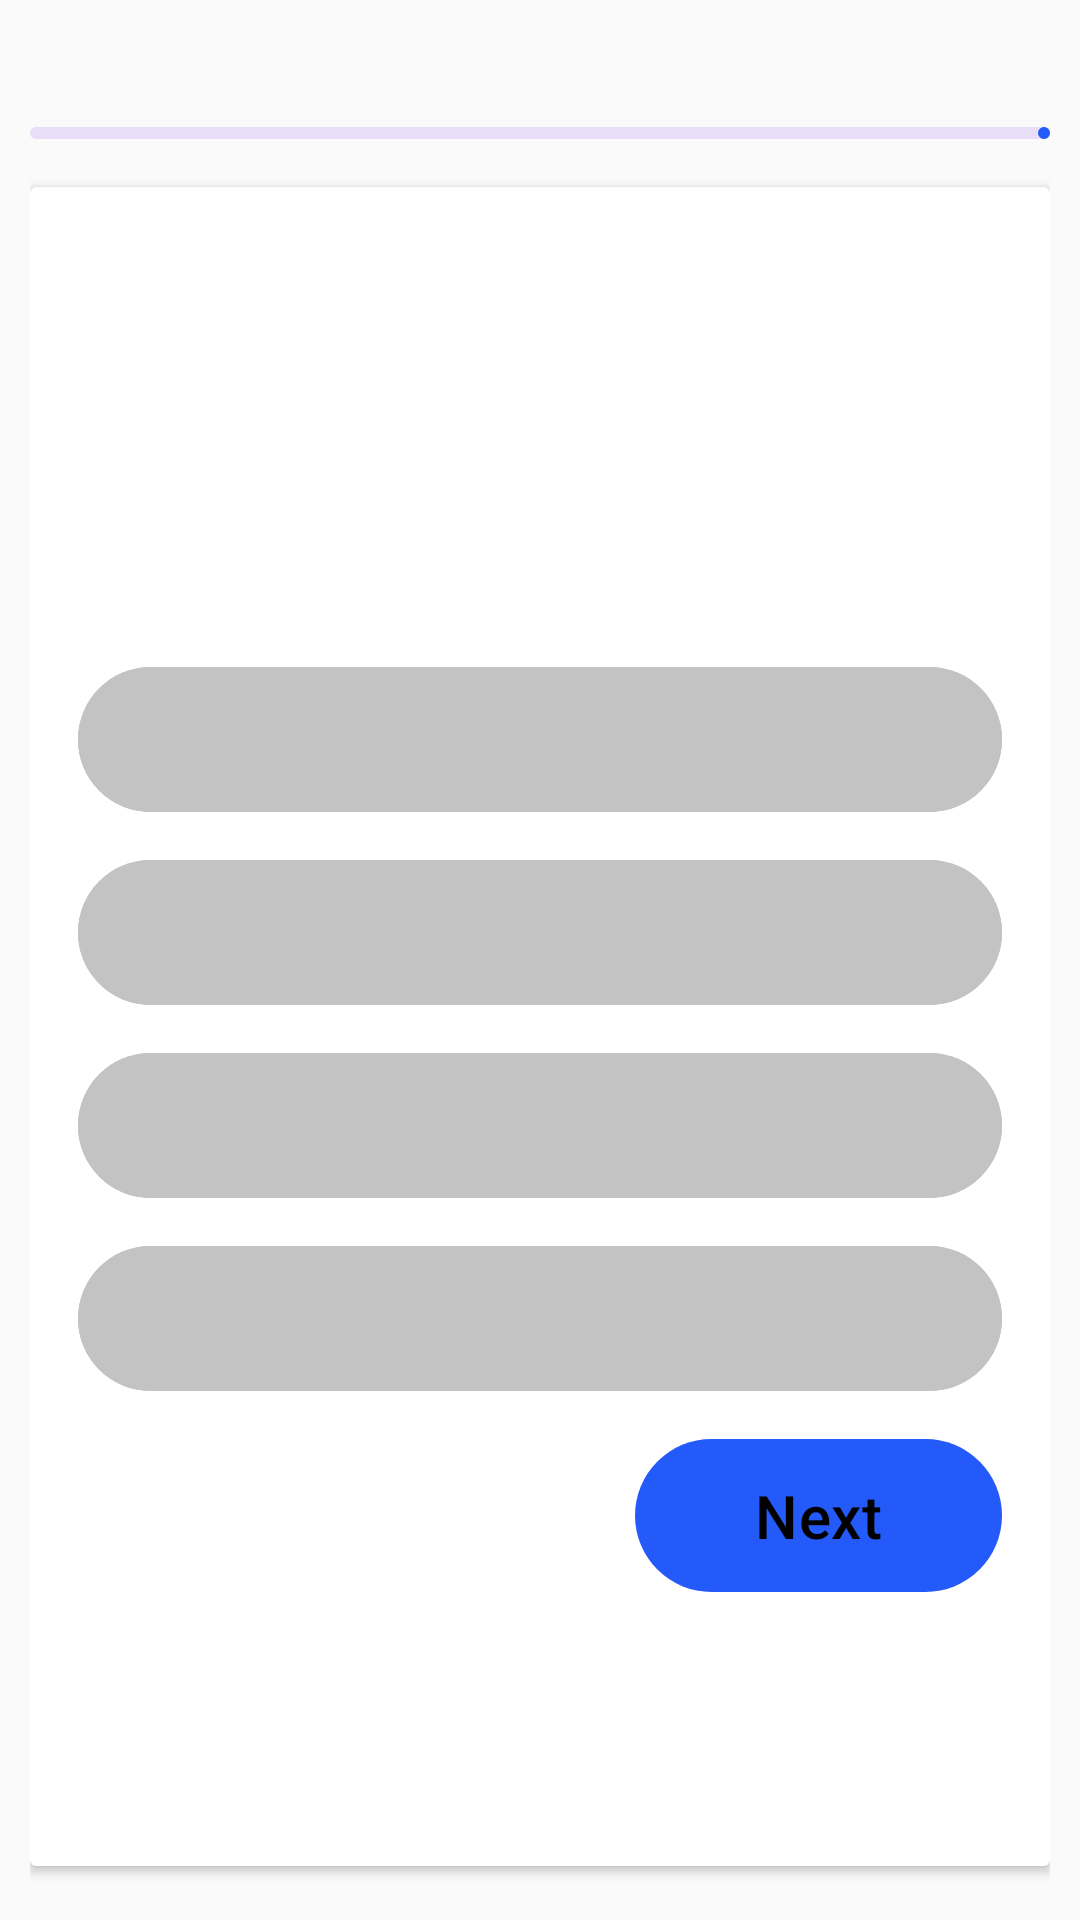

Here is an Android app screen rendered from its layout file. Give the layout XML and the strings, colors and styles it references.
<!-- AndroidManifest.xml: application theme Theme.Elearning -->
<!-- res/layout/activity_question.xml -->
<?xml version="1.0" encoding="utf-8"?>
<LinearLayout xmlns:android="http://schemas.android.com/apk/res/android"
    xmlns:app="http://schemas.android.com/apk/res-auto"
    xmlns:tools="http://schemas.android.com/tools"
    android:layout_width="match_parent"
    android:layout_height="match_parent"
    android:padding="10dp"
    android:orientation="vertical"
    android:layout_margin="10dp"
    tools:context=".QuesitonActivity">

    
    <RelativeLayout
        android:layout_width="match_parent"
        android:layout_height="wrap_content">
        <TextView
            android:layout_width="match_parent"
            android:layout_height="wrap_content"
            tools:text="Question 7/20"
            android:textSize="18sp"
            android:textStyle="bold"
            android:layout_centerVertical="true"
            android:id="@+id/question_indicator_textview"/>

        <ImageView
            android:layout_width="20dp"
            android:layout_height="20dp"
            android:src="@drawable/icon_timer"
            app:tint="@color/my_primary"
            android:layout_marginEnd="4dp"
            android:layout_toStartOf="@id/timer_indicator_textview"
            android:layout_centerVertical="true"/>

        <TextView
            android:layout_width="wrap_content"
            android:layout_height="wrap_content"
            tools:text="5:46"
            android:textSize="18sp"
            android:textStyle="bold"
            android:textColor="@color/my_primary"
            android:layout_alignParentEnd="true"
            android:layout_centerVertical="true"
            android:id="@+id/timer_indicator_textview"/>


    </RelativeLayout>
    <com.google.android.material.progressindicator.LinearProgressIndicator
        android:layout_width="match_parent"
        android:layout_height="wrap_content"
        android:layout_marginVertical="8dp"
        tools:progress="40"
        android:id="@+id/question_progress_indicator"/>

    <androidx.cardview.widget.CardView
        android:layout_width="match_parent"
        android:layout_height="match_parent"
        android:layout_marginVertical="8dp"
        android:elevation="4dp">
        <LinearLayout
            android:layout_width="match_parent"
            android:layout_height="wrap_content"
            android:orientation="vertical"
            android:padding="16dp">

            <TextView
                android:layout_width="match_parent"
                android:layout_height="120dp"
                tools:text="What is android OS?"
                android:textSize="20sp"
                android:textStyle="bold"
                android:padding="8dp"
                android:background="@drawable/rounded_corner"
                android:backgroundTint="@color/my_primary"
                android:textColor="@color/white"
                android:gravity="center"
                android:layout_marginVertical="8dp"
                android:id="@+id/question_textview"/>
            <Button
                android:layout_width="match_parent"
                android:layout_height="wrap_content"
                android:layout_marginVertical="4dp"
                android:backgroundTint="@color/light_gray"
                tools:text="Ans A"
                android:textColor="@color/black"
                android:paddingVertical="12dp"
                android:gravity="center_vertical"
                android:textSize="18sp"
                android:id="@+id/btn0" />
            <Button
                android:layout_width="match_parent"
                android:layout_height="wrap_content"
                android:layout_marginVertical="4dp"
                android:backgroundTint="@color/light_gray"
                tools:text="Ans B"
                android:textColor="@color/black"
                android:paddingVertical="12dp"
                android:gravity="center_vertical"
                android:textSize="18sp"
                android:id="@+id/btn1" />
            <Button
                android:layout_width="match_parent"
                android:layout_height="wrap_content"
                android:layout_marginVertical="4dp"
                android:backgroundTint="@color/light_gray"
                tools:text="Ans C"
                android:textColor="@color/black"
                android:paddingVertical="12dp"
                android:gravity="center_vertical"
                android:textSize="18sp"
                android:id="@+id/btn2" />
            <Button
                android:layout_width="match_parent"
                android:layout_height="wrap_content"
                android:layout_marginVertical="4dp"
                android:backgroundTint="@color/light_gray"
                tools:text="Ans D"
                android:textColor="@color/black"
                android:paddingVertical="12dp"
                android:gravity="center_vertical"
                android:textSize="18sp"
                android:id="@+id/btn3" />

            <Button
                android:layout_width="wrap_content"
                android:layout_height="wrap_content"
                android:layout_marginVertical="4dp"
                android:text="Next"
                android:paddingVertical="12dp"
                android:gravity="center_vertical"
                android:layout_gravity="end"
                android:textSize="20sp"
                android:paddingHorizontal="40dp"
                android:id="@+id/next_btn"/>

        </LinearLayout>

    </androidx.cardview.widget.CardView>
</LinearLayout>
<!-- resources referenced by this layout -->
<resources>
  <color name="black">#FF000000</color>
  <color name="light_gray">#C3C3C3</color>
  <color name="my_primary">#255AFA</color>
  <color name="white">#FFFFFFFF</color>
  <style name="Theme.Elearning" parent="Base.Theme.Elearning" />
  <style name="Base.Theme.Elearning" parent="Theme.Material3.DayNight.NoActionBar">
          
  
          <item name="colorPrimary">@color/my_primary</item>
          <item name="colorPrimaryVariant">@color/my_primary</item>
          <item name="colorOnPrimary">@color/black</item>
          <item name="colorSecondary">@color/my_secondary</item>
          <item name="colorSecondaryVariant">@color/my_secondary</item>
          <item name="colorOnSecondary">@color/black</item>
          <item name="android:windowBackground">@color/off_white</item>
      </style>
  <color name="my_secondary">#029DB8</color>
  <color name="off_white">#FAFAFA</color>
</resources>
